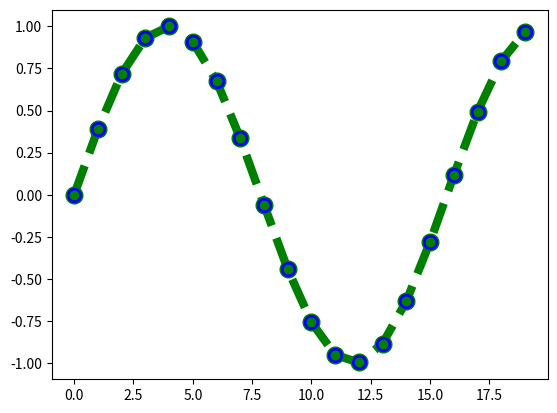

The script that saved this image:
#! /usr/bin/python3

import numpy as np
import matplotlib.pyplot as plt

k = 0.2
x = [np.sin(2*n*k) for n in range(20)]
#plt.plot(x, color='green', linestyle='dashed', marker='o',markersize=12, linewidth=6) 
plt.plot(x, color='green', linestyle='dashed', marker='o', 
                       markerfacecolor='blue', markersize=12, linewidth=6)

plt.show()

plt.plot(x,'go')
plt.show()